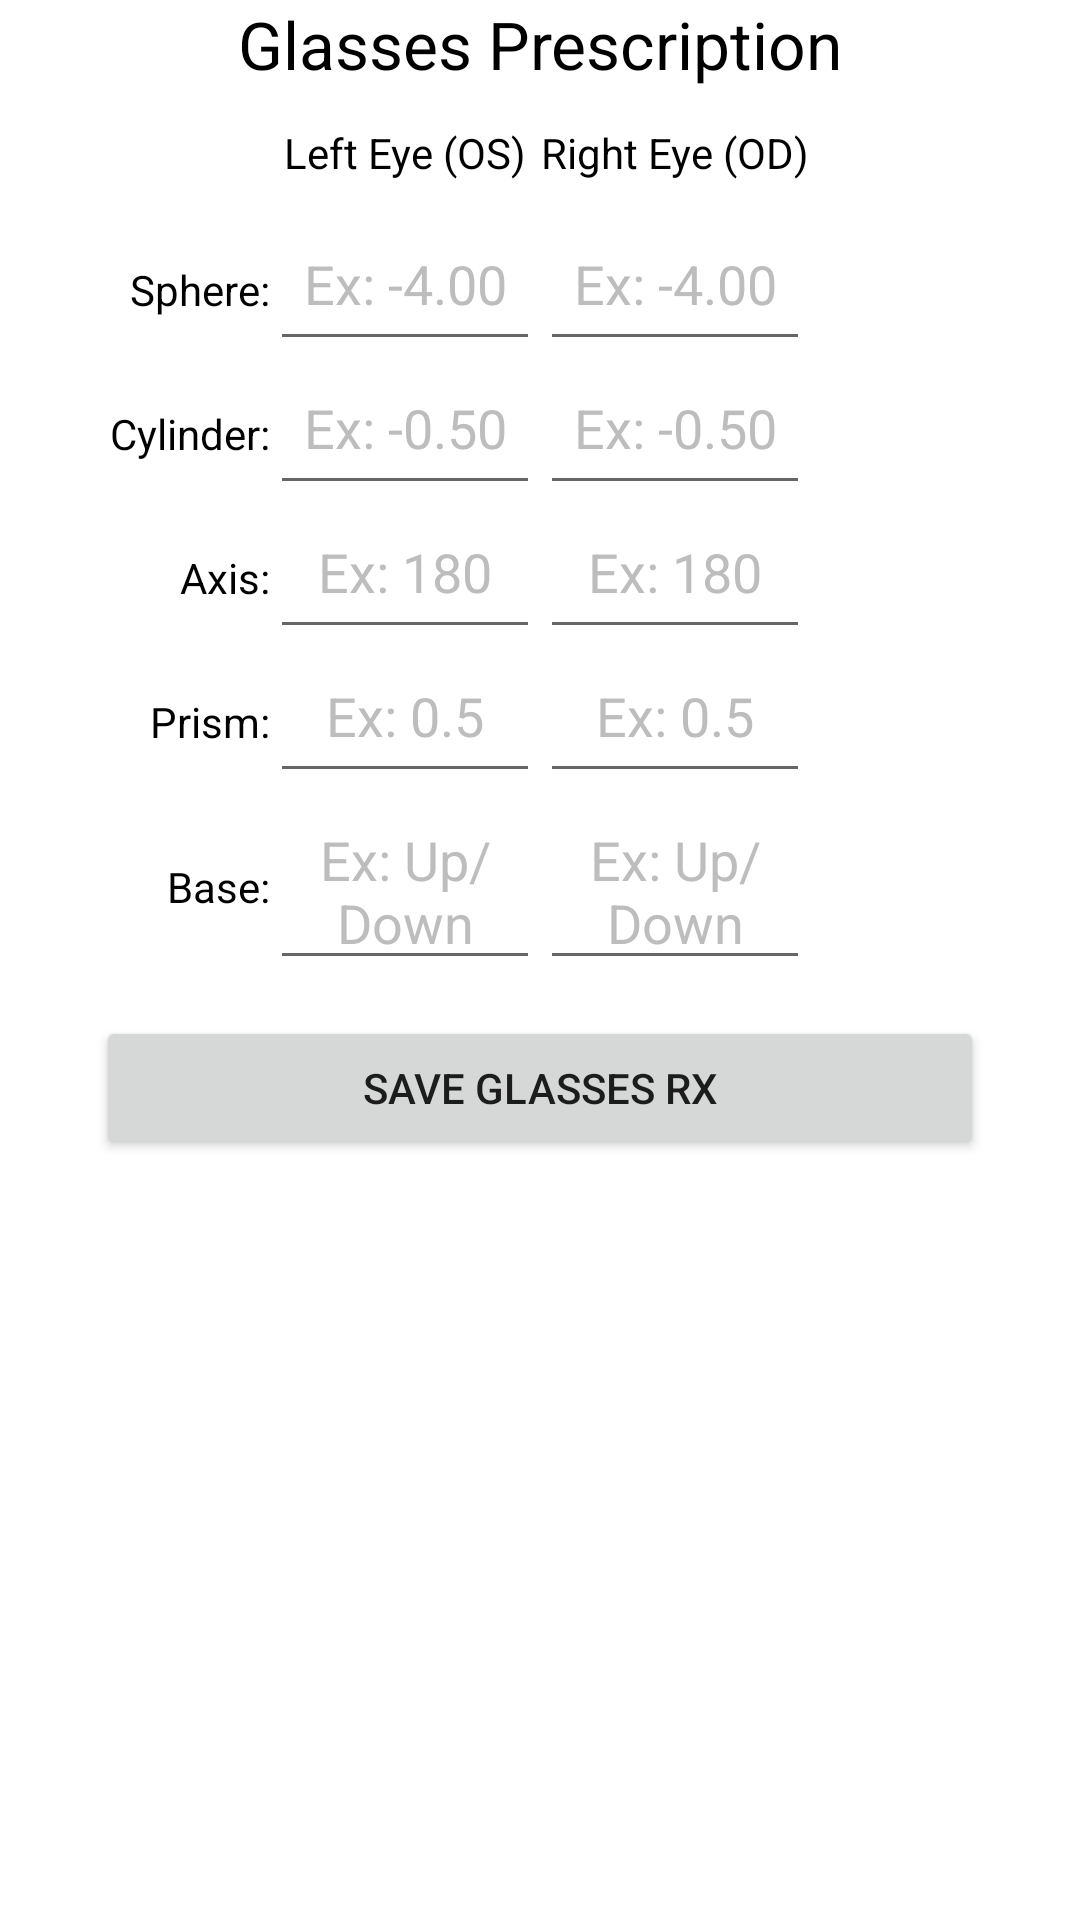

The Android layout XML behind this screen, and the referenced resources:
<!-- AndroidManifest.xml: application theme Theme.ContactLensWearTracker -->
<!-- res/layout/glasses_prescription_layout.xml -->
<?xml version="1.0" encoding="utf-8"?>
<androidx.constraintlayout.widget.ConstraintLayout xmlns:android="http://schemas.android.com/apk/res/android"
    xmlns:app="http://schemas.android.com/apk/res-auto"
    xmlns:tools="http://schemas.android.com/tools"
    android:layout_width="match_parent"
    android:layout_height="match_parent">

    <androidx.constraintlayout.widget.Guideline
        android:id="@+id/guideline1"
        android:layout_width="wrap_content"
        android:layout_height="wrap_content"
        android:orientation="vertical"
        app:layout_constraintGuide_percent="0.25" />

    <androidx.constraintlayout.widget.Guideline
        android:id="@+id/guideline2"
        android:layout_width="wrap_content"
        android:layout_height="wrap_content"
        android:orientation="vertical"
        app:layout_constraintGuide_percent="0.5" />

    <androidx.constraintlayout.widget.Guideline
        android:id="@+id/guideline3"
        android:layout_width="wrap_content"
        android:layout_height="wrap_content"
        android:orientation="vertical"
        app:layout_constraintGuide_percent="0.75" />

    <TextView
        android:id="@+id/prescription_glasses_rx"
        android:layout_width="wrap_content"
        android:layout_height="wrap_content"
        android:gravity="center"
        android:paddingBottom="@dimen/prescription_glasses_title_padding_bottom"
        android:text="@string/prescription_glasses_rx_title"
        android:textAppearance="@style/TextAppearance.AppCompat.Large"
        android:textColor="@color/black"
        app:layout_constraintEnd_toStartOf="@+id/guideline3"
        app:layout_constraintStart_toStartOf="@+id/guideline1"
        app:layout_constraintTop_toTopOf="parent" />

    <TextView
        android:id="@+id/prescription_glasses_left_eye_title"
        android:layout_width="wrap_content"
        android:layout_height="wrap_content"
        android:paddingBottom="@dimen/prescription_glasses_left_right_eyes_padding_bottom"
        android:text="@string/prescription_left_eye_title"
        android:textColor="@color/black"
        app:layout_constraintEnd_toStartOf="@+id/guideline2"
        app:layout_constraintStart_toStartOf="@+id/guideline1"
        app:layout_constraintTop_toBottomOf="@+id/prescription_glasses_rx" />


    <TextView
        android:id="@+id/prescription_glasses_right_eye_title"
        android:layout_width="wrap_content"
        android:layout_height="wrap_content"
        android:paddingBottom="@dimen/prescription_glasses_left_right_eyes_padding_bottom"
        android:text="@string/prescription_right_eye_title"
        android:textColor="@color/black"
        app:layout_constraintEnd_toStartOf="@+id/guideline3"
        app:layout_constraintStart_toStartOf="@+id/guideline2"
        app:layout_constraintTop_toBottomOf="@+id/prescription_glasses_rx" />

    <TextView
        android:id="@+id/prescription_glasses_sphere_title"
        android:layout_width="wrap_content"
        android:layout_height="wrap_content"
        android:text="@string/prescription_sphere_title"
        android:textColor="@color/black"
        app:layout_constraintBottom_toBottomOf="@+id/prescription_glasses_left_sphere_edit_text"
        app:layout_constraintEnd_toStartOf="@+id/guideline1"
        app:layout_constraintTop_toTopOf="@+id/prescription_glasses_left_sphere_edit_text" />

    <androidx.appcompat.widget.AppCompatEditText
        android:id="@+id/prescription_glasses_left_sphere_edit_text"
        android:layout_width="0dp"
        android:layout_height="48dp"
        android:gravity="center_horizontal"
        android:hint="@string/prescription_sphere_hint"
        android:textColorHint="@color/gray_50_400"
        app:layout_constraintEnd_toStartOf="@+id/guideline2"
        app:layout_constraintStart_toStartOf="@+id/guideline1"
        app:layout_constraintTop_toBottomOf="@+id/prescription_glasses_left_eye_title" />

    <androidx.appcompat.widget.AppCompatEditText
        android:id="@+id/prescription_glasses_right_sphere_edit_text"
        android:layout_width="0dp"
        android:layout_height="48dp"
        android:gravity="center_horizontal"
        android:hint="@string/prescription_sphere_hint"
        android:textColorHint="@color/gray_50_400"
        app:layout_constraintEnd_toStartOf="@+id/guideline3"
        app:layout_constraintStart_toStartOf="@+id/guideline2"
        app:layout_constraintTop_toBottomOf="@+id/prescription_glasses_right_eye_title" />

    <TextView
        android:id="@+id/prescription_glasses_cylinder_title"
        android:layout_width="wrap_content"
        android:layout_height="wrap_content"
        android:text="@string/prescription_cylinder_title"
        android:textColor="@color/black"
        app:layout_constraintBottom_toBottomOf="@+id/prescription_glasses_left_cylinder_edit_text"
        app:layout_constraintEnd_toStartOf="@+id/guideline1"
        app:layout_constraintTop_toTopOf="@+id/prescription_glasses_left_cylinder_edit_text" />

    <androidx.appcompat.widget.AppCompatEditText
        android:id="@+id/prescription_glasses_left_cylinder_edit_text"
        android:layout_width="0dp"
        android:layout_height="48dp"
        android:gravity="center_horizontal"
        android:hint="@string/prescription_cylinder_hint"
        android:textColorHint="@color/gray_50_400"
        app:layout_constraintEnd_toStartOf="@+id/guideline2"
        app:layout_constraintStart_toStartOf="@+id/guideline1"
        app:layout_constraintTop_toBottomOf="@+id/prescription_glasses_left_sphere_edit_text" />

    <androidx.appcompat.widget.AppCompatEditText
        android:id="@+id/prescription_glasses_right_cylinder_edit_text"
        android:layout_width="0dp"
        android:layout_height="48dp"
        android:gravity="center_horizontal"
        android:hint="@string/prescription_cylinder_hint"
        android:textColorHint="@color/gray_50_400"
        app:layout_constraintEnd_toStartOf="@+id/guideline3"
        app:layout_constraintStart_toStartOf="@+id/guideline2"
        app:layout_constraintTop_toBottomOf="@+id/prescription_glasses_right_sphere_edit_text" />

    <TextView
        android:id="@+id/prescription_glasses_axis_title"
        android:layout_width="wrap_content"
        android:layout_height="wrap_content"
        android:text="@string/prescription_axis_title"
        android:textColor="@color/black"
        app:layout_constraintBottom_toBottomOf="@+id/prescription_glasses_left_axis_edit_text"
        app:layout_constraintEnd_toStartOf="@+id/guideline1"
        app:layout_constraintTop_toTopOf="@+id/prescription_glasses_left_axis_edit_text" />

    <androidx.appcompat.widget.AppCompatEditText
        android:id="@+id/prescription_glasses_left_axis_edit_text"
        android:layout_width="0dp"
        android:layout_height="48dp"
        android:gravity="center_horizontal"
        android:hint="@string/prescription_axis_hint"
        android:textColorHint="@color/gray_50_400"
        app:layout_constraintEnd_toStartOf="@+id/guideline2"
        app:layout_constraintStart_toStartOf="@+id/guideline1"
        app:layout_constraintTop_toBottomOf="@+id/prescription_glasses_left_cylinder_edit_text" />

    <androidx.appcompat.widget.AppCompatEditText
        android:id="@+id/prescription_glasses_right_axis_edit_text"
        android:layout_width="0dp"
        android:layout_height="48dp"
        android:gravity="center_horizontal"
        android:hint="@string/prescription_axis_hint"
        android:textColorHint="@color/gray_50_400"
        app:layout_constraintEnd_toStartOf="@+id/guideline3"
        app:layout_constraintStart_toStartOf="@+id/guideline2"
        app:layout_constraintTop_toBottomOf="@+id/prescription_glasses_right_cylinder_edit_text" />

    <TextView
        android:id="@+id/prescription_glasses_prism_title"
        android:layout_width="wrap_content"
        android:layout_height="wrap_content"
        android:text="@string/prescription_prism_title"
        android:textColor="@color/black"
        app:layout_constraintBottom_toBottomOf="@+id/prescription_glasses_left_prism_edit_text"
        app:layout_constraintEnd_toStartOf="@+id/guideline1"
        app:layout_constraintTop_toTopOf="@+id/prescription_glasses_left_prism_edit_text" />

    <androidx.appcompat.widget.AppCompatEditText
        android:id="@+id/prescription_glasses_left_prism_edit_text"
        android:layout_width="0dp"
        android:layout_height="48dp"
        android:gravity="center_horizontal"
        android:hint="@string/prescription_prism_hint"
        android:textColorHint="@color/gray_50_400"
        app:layout_constraintEnd_toStartOf="@+id/guideline2"
        app:layout_constraintStart_toStartOf="@+id/guideline1"
        app:layout_constraintTop_toBottomOf="@+id/prescription_glasses_left_axis_edit_text" />

    <androidx.appcompat.widget.AppCompatEditText
        android:id="@+id/prescription_glasses_right_prism_edit_text"
        android:layout_width="0dp"
        android:layout_height="48dp"
        android:gravity="center_horizontal"
        android:hint="@string/prescription_prism_hint"
        android:textColorHint="@color/gray_50_400"
        app:layout_constraintEnd_toStartOf="@+id/guideline3"
        app:layout_constraintStart_toStartOf="@+id/guideline2"
        app:layout_constraintTop_toBottomOf="@+id/prescription_glasses_right_axis_edit_text" />

    <TextView
        android:id="@+id/prescription_glasses_base_title"
        android:layout_width="wrap_content"
        android:layout_height="wrap_content"
        android:text="@string/prescription_base_title"
        android:textColor="@color/black"
        app:layout_constraintBottom_toBottomOf="@+id/prescription_glasses_left_base_edit_text"
        app:layout_constraintEnd_toStartOf="@+id/guideline1"
        app:layout_constraintTop_toTopOf="@+id/prescription_glasses_left_base_edit_text" />

    <androidx.appcompat.widget.AppCompatEditText
        android:id="@+id/prescription_glasses_left_base_edit_text"
        android:layout_width="0dp"
        android:layout_height="wrap_content"
        android:gravity="center_horizontal"
        android:hint="@string/prescription_base_hint"
        android:textColorHint="@color/gray_50_400"
        app:layout_constraintEnd_toStartOf="@+id/guideline2"
        app:layout_constraintStart_toStartOf="@+id/guideline1"
        app:layout_constraintTop_toBottomOf="@+id/prescription_glasses_left_prism_edit_text" />

    <androidx.appcompat.widget.AppCompatEditText
        android:id="@+id/prescription_glasses_right_base_edit_text"
        android:layout_width="0dp"
        android:layout_height="wrap_content"
        android:gravity="center_horizontal"
        android:hint="@string/prescription_base_hint"
        android:textColorHint="@color/gray_50_400"
        app:layout_constraintEnd_toStartOf="@+id/guideline3"
        app:layout_constraintStart_toStartOf="@+id/guideline2"
        app:layout_constraintTop_toBottomOf="@+id/prescription_glasses_right_prism_edit_text" />

    <Button
        android:id="@+id/prescription_save_glasses_button"
        android:layout_width="0dp"
        android:layout_height="wrap_content"
        android:layout_marginStart="@dimen/prescription_save_buttons_margin_start_end"
        android:layout_marginTop="@dimen/prescription_glasses_save_button_margin_top"
        android:layout_marginEnd="@dimen/prescription_save_buttons_margin_start_end"
        android:text="@string/prescription_save_glasses_button"
        app:layout_constraintEnd_toEndOf="parent"
        app:layout_constraintStart_toStartOf="parent"
        app:layout_constraintTop_toBottomOf="@+id/prescription_glasses_left_base_edit_text" />

</androidx.constraintlayout.widget.ConstraintLayout>
<!-- resources referenced by this layout -->
<resources>
  <color name="black">#FF000000</color>
  <color name="gray_50_400">#BDBDBD</color>
  <dimen name="prescription_glasses_left_right_eyes_padding_bottom">12dp</dimen>
  <dimen name="prescription_glasses_save_button_margin_top">12dp</dimen>
  <dimen name="prescription_glasses_title_padding_bottom">12dp</dimen>
  <dimen name="prescription_save_buttons_margin_start_end">32dp</dimen>
  <string name="prescription_axis_hint">Ex: 180</string>
  <string name="prescription_axis_title">Axis:</string>
  <string name="prescription_base_hint">Ex: Up/Down</string>
  <string name="prescription_base_title">Base:</string>
  <string name="prescription_cylinder_hint">Ex: -0.50</string>
  <string name="prescription_cylinder_title">Cylinder:</string>
  <string name="prescription_glasses_rx_title">Glasses Prescription</string>
  <string name="prescription_left_eye_title">Left Eye (OS)</string>
  <string name="prescription_prism_hint">Ex: 0.5</string>
  <string name="prescription_prism_title">Prism:</string>
  <string name="prescription_right_eye_title">Right Eye (OD)</string>
  <string name="prescription_save_glasses_button">Save Glasses RX</string>
  <string name="prescription_sphere_hint">Ex: -4.00</string>
  <string name="prescription_sphere_title">Sphere:</string>
  <style name="Theme.ContactLensWearTracker" parent="Theme.MaterialComponents.DayNight.DarkActionBar">
          
          <item name="colorPrimary">@color/blue_50_500</item>
          <item name="colorPrimaryVariant">@color/blue_50_700</item>
          <item name="colorOnPrimary">@color/white</item>
          
          <item name="colorSecondary">@color/teal_200</item>
          <item name="colorSecondaryVariant">@color/teal_700</item>
          <item name="colorOnSecondary">@color/black</item>
          
          <item name="android:statusBarColor" tools:targetApi="l">?attr/colorPrimaryVariant</item>
          
      </style>
  <color name="blue_50_500">#2196F3</color>
  <color name="blue_50_700">#1976D2</color>
  <color name="white">#FFFFFFFF</color>
  <color name="teal_200">#FF03DAC5</color>
  <color name="teal_700">#FF018786</color>
</resources>
